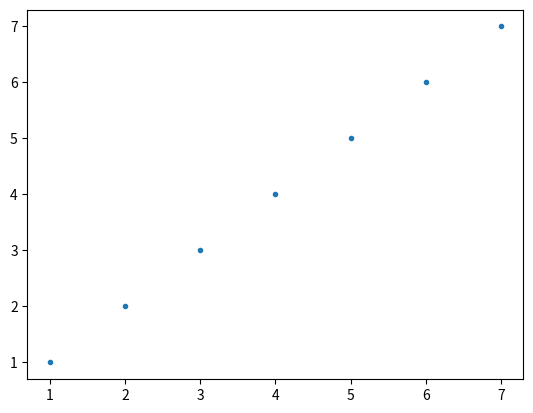

Generate this figure with matplotlib:
import numpy
import matplotlib
import matplotlib.pyplot

matplotlib.pyplot.figure('data')
matplotlib.pyplot.plot([1,2,3,4,5,6,7], [1,2,3,4,5,6,7], '.')

matplotlib.pyplot.show()

